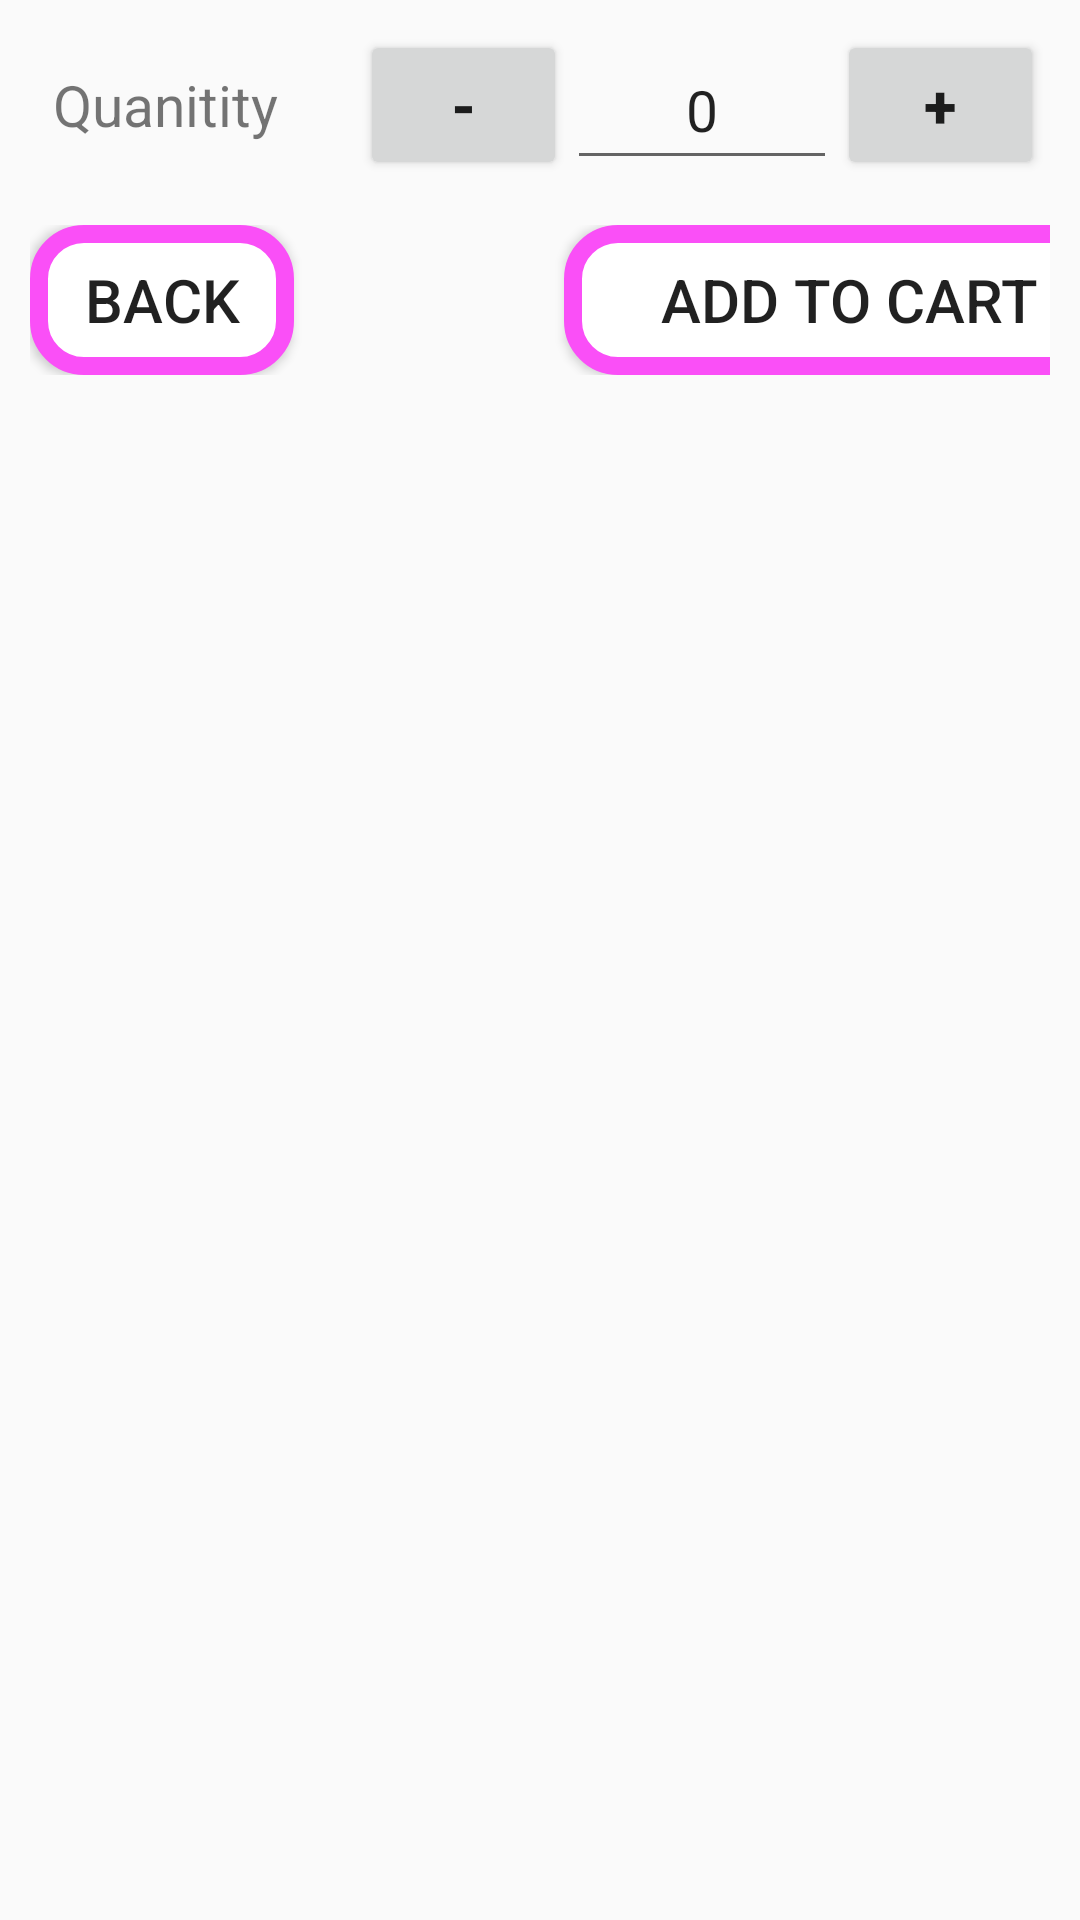

Layout XML and referenced resources for this Android screen:
<!-- AndroidManifest.xml: application theme Theme.InventoryManager -->
<!-- res/layout/quantitydialouge.xml -->
<?xml version="1.0" encoding="utf-8"?>
<LinearLayout
    xmlns:android="http://schemas.android.com/apk/res/android"
    android:layout_width="match_parent"
    android:layout_height="wrap_content"
    android:orientation="vertical"
    android:padding="10dp">

    <LinearLayout
        android:layout_width="match_parent"
        android:layout_height="50dp"
        android:orientation="horizontal">
        <TextView
            android:layout_width="90dp"
            android:layout_height="match_parent"
            android:text="Quanitity"
            android:gravity="center"
            android:textSize="19dp"/>
        <Button
            android:layout_width="69dp"
            android:layout_height="match_parent"
            android:text="-"
            android:textStyle="bold"
            android:textSize="20dp"
            android:layout_marginLeft="20dp"
            android:id="@+id/decrease"/>
        <EditText
            android:layout_width="90dp"
            android:layout_height="match_parent"
            android:text="0"
            android:gravity="center"
            android:inputType="number"
            android:id="@+id/quantity"
            android:textSize="19dp"/>
        <Button
            android:layout_width="69dp"
            android:layout_height="match_parent"
            android:text="+"
            android:textStyle="bold"
            android:textSize="20dp"
            android:id="@+id/increase"/>
    </LinearLayout>
    <LinearLayout
        android:layout_width="match_parent"
        android:layout_height="50dp"
        android:layout_marginTop="15dp"
        android:orientation="horizontal">
        <Button
            android:layout_width="wrap_content"
            android:layout_height="match_parent"
            android:text="Back"
            android:textSize="20dp"
            android:background="@drawable/margin"
            android:id="@+id/back"/>

        <Button
            android:layout_width="190dp"
            android:layout_height="match_parent"
            android:text="Add to cart"
            android:textSize="20dp"
            android:layout_marginLeft="90dp"
            android:background="@drawable/margin"
            android:id="@+id/addtocart"/>

    </LinearLayout>
</LinearLayout>
<!-- resources referenced by this layout -->
<resources>
  <!-- drawable margin (drawable) -->
  <?xml version="1.0" encoding="utf-8"?>
  <shape xmlns:android="http://schemas.android.com/apk/res/android"
      android:shape="rectangle"
      >
      <corners android:radius="15dp"/>
      <stroke
          android:color="#FA4FF7"
          android:width="6dp" />
      <solid android:color="#FFFF"/>
  </shape>
  <style name="Theme.InventoryManager" parent="Base.Theme.InventoryManager" />
  <style name="Base.Theme.InventoryManager" parent="Theme.AppCompat.Light.NoActionBar">
          
          
      </style>
</resources>
